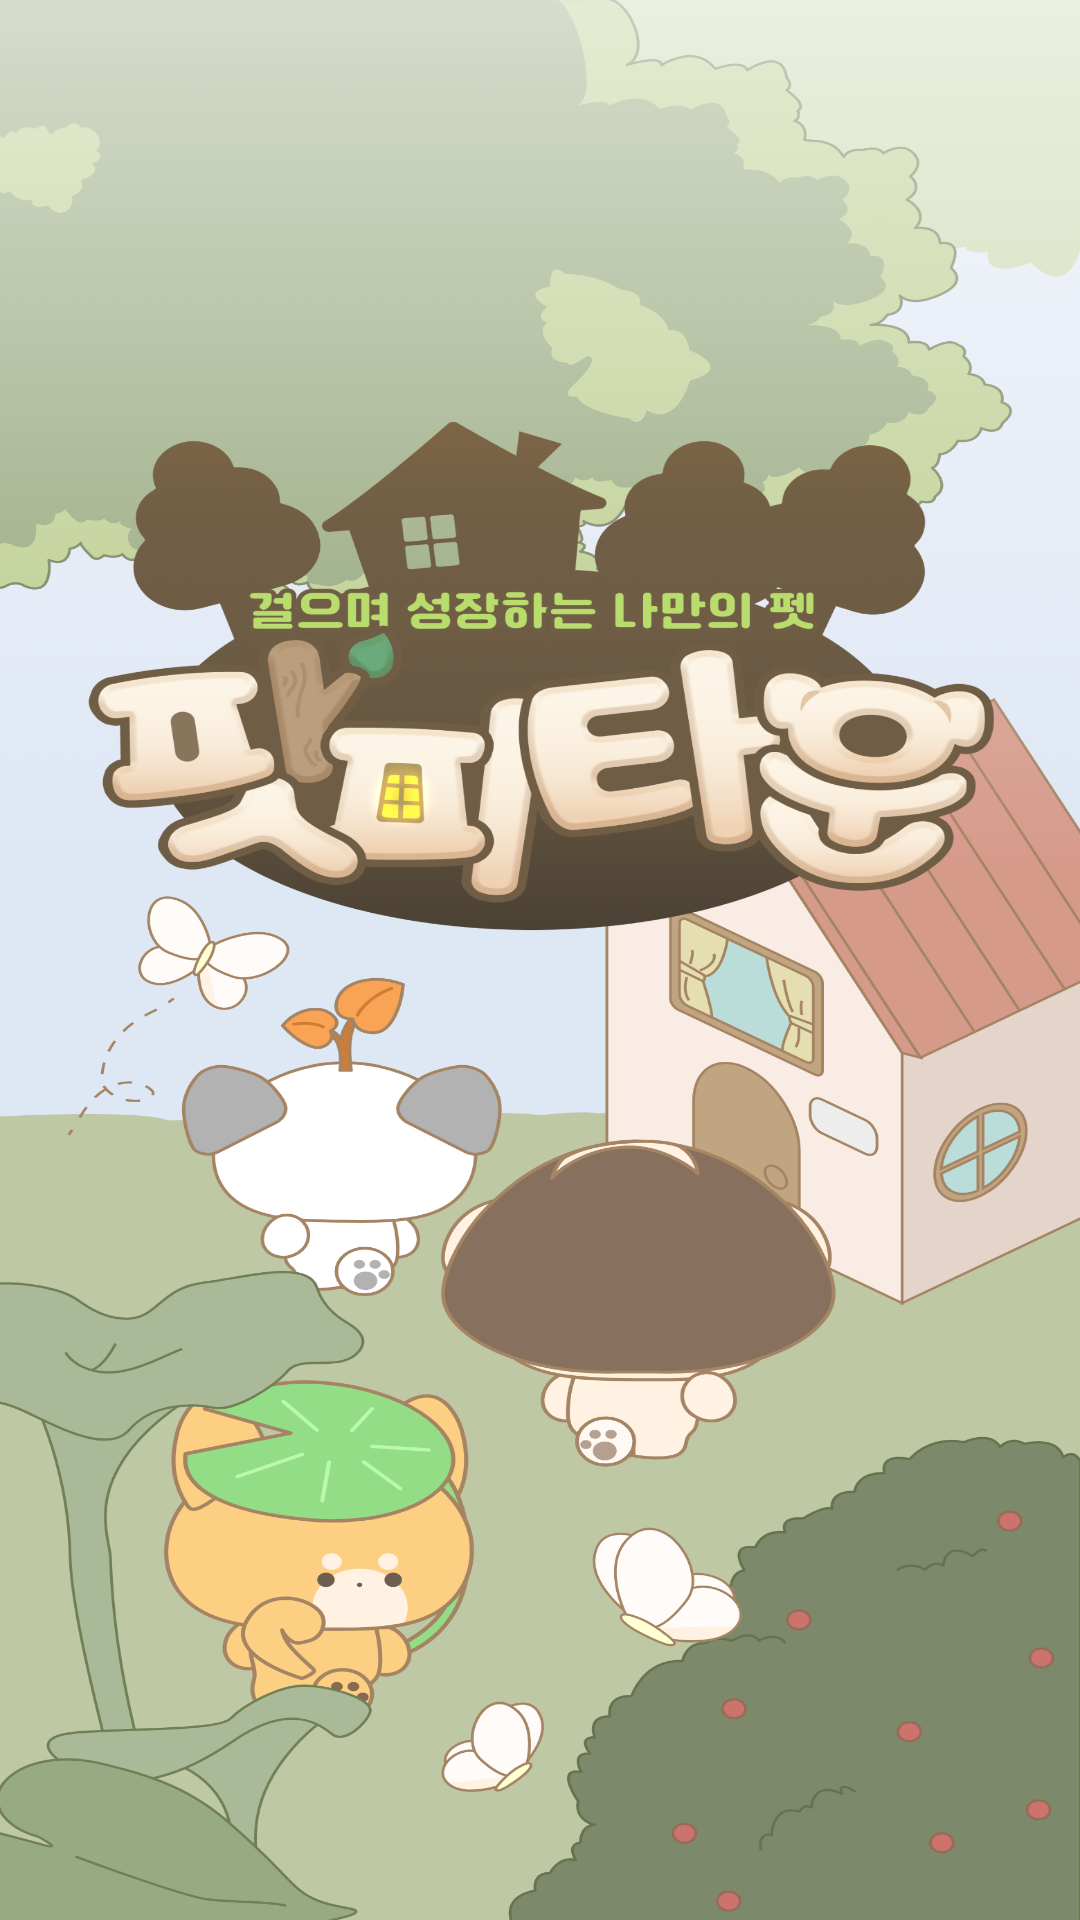

Here is an Android app screen rendered from its layout file. Give the layout XML and the strings, colors and styles it references.
<!-- AndroidManifest.xml: activity theme SplashTheme -->
<!-- res/layout/activity_splash.xml -->
<androidx.constraintlayout.widget.ConstraintLayout
    xmlns:android="http://schemas.android.com/apk/res/android"
    xmlns:app="http://schemas.android.com/apk/res-auto"
    android:layout_width="match_parent"
    android:layout_height="match_parent"
    android:fitsSystemWindows="true"
    android:background="@drawable/splash_img">
</androidx.constraintlayout.widget.ConstraintLayout>
<!-- resources referenced by this layout -->
<resources>
  <!-- drawable splash_img: png bitmap (drawable, 967107 bytes) -->
  <style name="SplashTheme" parent="Theme.Material3.DayNight.NoActionBar">
          <item name="android:windowBackground">@drawable/splash_img</item>
          <item name="android:statusBarColor">@android:color/transparent</item>
          <item name="android:windowLightStatusBar">true</item>
      </style>
</resources>
